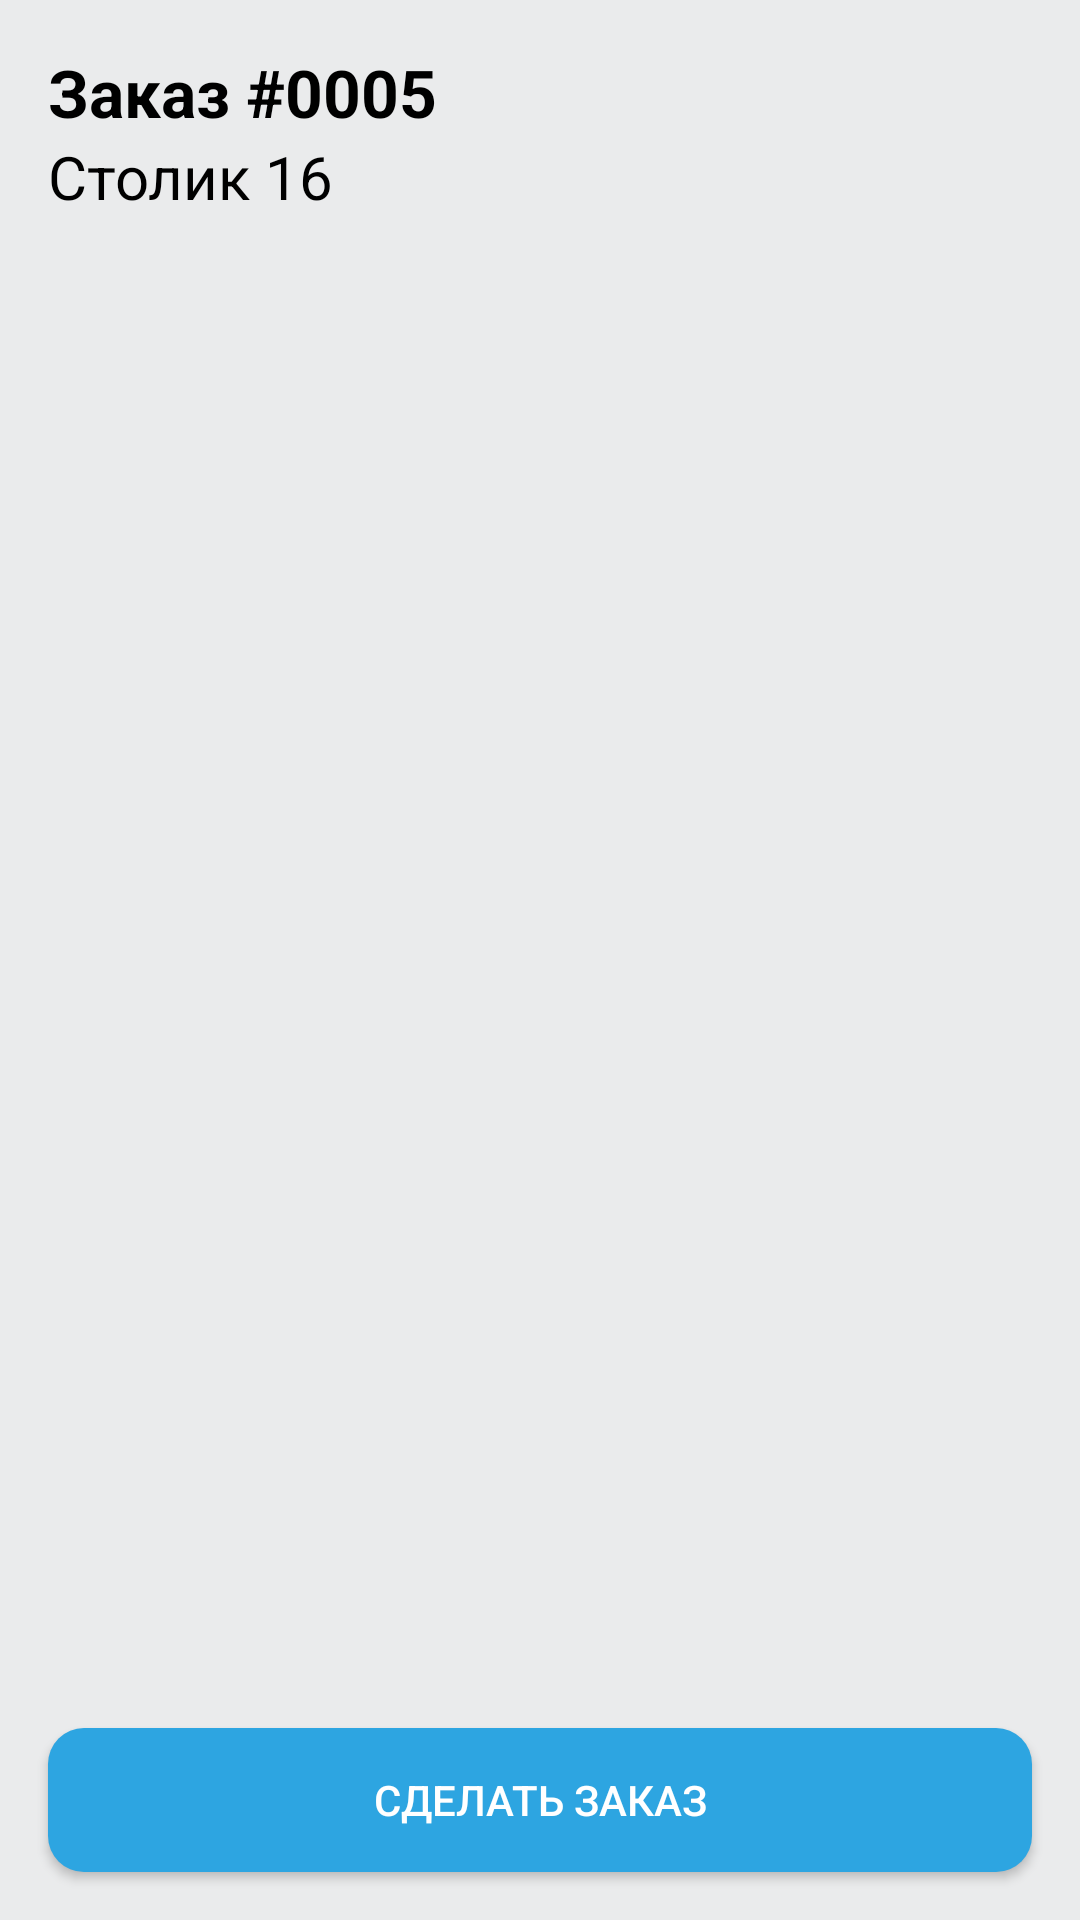

Android layout source for this screen:
<!-- AndroidManifest.xml: application theme AppTheme -->
<!-- res/layout/activity_order_details.xml -->
<?xml version="1.0" encoding="utf-8"?>
<androidx.constraintlayout.widget.ConstraintLayout xmlns:android="http://schemas.android.com/apk/res/android"
    xmlns:app="http://schemas.android.com/apk/res-auto"
    xmlns:tools="http://schemas.android.com/tools"
    android:layout_width="match_parent"
    android:layout_height="match_parent"
    android:background="@color/grey">

    <LinearLayout
        android:id="@+id/top"
        android:layout_width="match_parent"
        android:layout_height="wrap_content"
        android:layout_margin="16dp"
        android:orientation="vertical"
        app:layout_constraintLeft_toLeftOf="parent"
        app:layout_constraintRight_toRightOf="parent"
        app:layout_constraintTop_toTopOf="parent">

        <TextView
            android:layout_width="wrap_content"
            android:layout_height="wrap_content"
            android:text="Заказ #0005"
            android:textColor="@color/black"
            android:textSize="22sp"
            android:textStyle="bold" />

        <TextView
            android:layout_width="wrap_content"
            android:layout_height="wrap_content"
            android:text="Столик 16"
            android:textColor="@color/black"
            android:textSize="20sp" />

    </LinearLayout>

    <androidx.recyclerview.widget.RecyclerView
        android:id="@+id/listRv"
        android:layout_width="match_parent"
        android:layout_height="0dp"
        android:layout_marginVertical="16dp"
        app:layoutManager="androidx.recyclerview.widget.LinearLayoutManager"
        app:layout_constraintBottom_toTopOf="@+id/bottom"
        app:layout_constraintHorizontal_bias="0.0"
        app:layout_constraintLeft_toLeftOf="parent"
        app:layout_constraintRight_toRightOf="parent"
        app:layout_constraintTop_toBottomOf="@id/top"
        app:layout_constraintVertical_bias="0.0" />

    <Button
        android:id="@+id/bottom"
        android:layout_width="match_parent"
        android:layout_height="wrap_content"
        android:layout_margin="16dp"
        android:background="@drawable/back_btn"
        android:text="Сделать заказ"
        android:textColor="@color/white"
        app:layout_constraintBottom_toBottomOf="parent"
        app:layout_constraintLeft_toLeftOf="parent"
        app:layout_constraintRight_toRightOf="parent" />

</androidx.constraintlayout.widget.ConstraintLayout>
<!-- resources referenced by this layout -->
<resources>
  <color name="black">#FF000000</color>
  <color name="grey">#eaebec</color>
  <color name="white">#FFFFFFFF</color>
  <!-- drawable back_btn (drawable) -->
  <?xml version="1.0" encoding="UTF-8"?>
  <shape xmlns:android="http://schemas.android.com/apk/res/android">
      <solid android:color="@color/blue" />
      <corners android:radius="12dp" />
  </shape>
  <style name="AppTheme" parent="Theme.AppCompat.Light.NoActionBar">
          <item name="colorPrimary">@color/blue</item>
          <item name="colorPrimaryDark">@color/grey</item>
          <item name="colorAccent">@color/blue</item>
      </style>
  <color name="blue">#2da5e1</color>
</resources>
